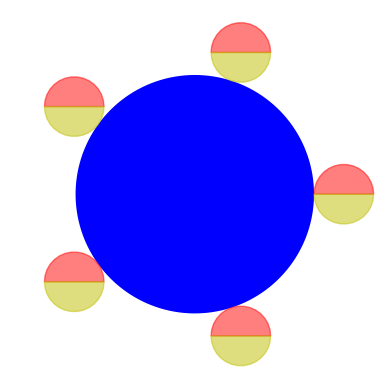

Reproduce this figure in Python.
#
# PYTHON for DUMMIES 23-24 
# Problème 1
#
# Un cercle roule sans glisser autour d'un autre cercle.
#
# [redacted]
# (avec l'aide bienveillante de copilotes anonymes)
#
# -------------------------------------------------------------------------
# 

import numpy as np

# ============================================================
# FONCTIONS A MODIFIER [begin]
#
# -1- Création d'un cercle... 
#     radius : rayon du cercle
#     n : nombre de points répartis entre [0,2*pi] pour tracer le cercle
#     il y aura donc n-1 arcs de cercles :-)
#          
#     theta : tableau numpy contenant les angles pour chaque point
#     x,y : tableaux numpy contenant les coordonnées x,y pour chaque point
#

def circlesCreate(radius,n):
    theta = np.linspace(0, 2*np.pi, n)
    x = radius * np.cos(theta)
    y = radius * np.sin(theta)
    return theta,x,y

#
# -2- Calcul des angles où le petit cercle aura retrouvé sa position initiale
#     ratio : rapport entre le rayon du cercle intérieur et le rayon du cercle extérieur
#          
#     thetas : tableau numpy contenant les angles où le cercle intérieur aura retrouvé sa position initiale


def circlesAngles(ratio):
    return np.linspace(0, 2*np.pi, ratio+1, endpoint=False)


#
# -3- Animation des deux cercles...
#     theta : angle du point de contact du petit cercle avec le grand cercle
#     x_rolling,y_rolling : tableaux numpy contenant les coordonnées x,y pour les points du cercle roulant
#     ratio : rapport entre le rayon du cercle intérieur et le rayon du cercle extérieur
#
#     x,y : tableaux numpy contenant les coordonnées x,y pour les points du cercle roulant pour l'angle theta
#

def circlesAnimate(theta, x_rolling, y_rolling, ratio):
    x = (1 + ratio) * np.cos(theta) + x_rolling * np.cos(ratio * (1 + ratio) / ratio * theta) - y_rolling * np.sin(ratio * (1 + ratio) / ratio * theta)
    y = (1 + ratio) * np.sin(theta) + x_rolling * np.sin(ratio * (1 + ratio) / ratio * theta) + y_rolling * np.cos(ratio * (1 + ratio) / ratio * theta)
    return x, y

#
#
# FONCTIONS A MODIFIER [end]
# ============================================================
#
# -1- Test des fonctions et animation :-)

def main() :

#
# -2- Paramètres du problème
#     ratio : rapport entre le rayon du cercle intérieur et le rayon du cercle extérieur
#     n_steps : nombre de pas pour une rotation complète du petit cercle
#     n : nombre de pas pour que le petit cercle revienne a sa position initiale
#     i_mid : indice du point initial droit du cercle roulant
#             (le point initial gauche est à l'indice 0)
#
    
    ratio = 4
    n_steps = 31
    n = (ratio+1)*n_steps+1
    i_mid = n_steps//2

#
# -3- Création des cercles
#     
  
    [theta_inner, x_inner,y_inner] = circlesCreate(ratio,n)  
    [theta_rolling, x_rolling,y_rolling] = circlesCreate(1,n_steps)  

#
# -4- Et zou, un joli plot et une jolie animation :-)
#     x_left,y_left : tableaux numpy contenant les coordonnées x,y pour le point gauche du cercle roulant
#     x_right,y_right : tableaux numpy contenant les coordonnées x,y pour le point droit du cercle roulant
#  

    import matplotlib.pyplot as plt
    from matplotlib.animation import FuncAnimation
    plt.rcParams['toolbar'] = 'None'
    fig = plt.figure("Circle rolling around another circle")
    
    x_left  = np.ones_like(x_inner) * np.nan
    y_left  = np.ones_like(y_inner) * np.nan
    x_right = np.ones_like(x_inner) * np.nan
    y_right = np.ones_like(y_inner) * np.nan

#
# -4.1- Plot des trajectoires et des animations
#       line1,line2,Line3,Line4,Line5 : objets pour les animations qui permettront de mettre à jour les plots
#

    plt.fill(x_inner,y_inner, 'b-')
    line1, = plt.plot([], [], 'r-')
    line2, = plt.plot([], [], 'b-')
    line3, = plt.plot([], [], 'k-')
    line4, = plt.plot([], [], 'ko-')
    line5, = plt.plot([], [], 'bo')

#
# -4.2- Plot du cercle roulant dans son configuration initiale
#       et du grand cercle fixe en bleu
#       (ces plots ne seront pas mis à jour par l'animation)

    for theta in circlesAngles(ratio) :
        [x,y] = circlesAnimate(theta,x_rolling,y_rolling,ratio)
        plt.fill(x[0:i_mid+1],y[0:i_mid+1],color='r',alpha=0.5)
        plt.fill(x[i_mid:],y[i_mid:],color='y',alpha=0.5)

# 
# -4.3- Définition de la fonction callback pour l'animation
#       (elle sera appelée à chaque pas de temps)   
#       (elle mettra à jour les plots)
#

    def animate(i):

        [x,y] = circlesAnimate(theta_inner[i],x_rolling,y_rolling,ratio)

        x_left[i]  = x[0]
        y_left[i]  = y[0]
        x_right[i] = x[i_mid]
        y_right[i] = y[i_mid]
    
        line1.set_data(x,y)
        line2.set_data(x_left,y_left)
        line3.set_data(x_right,y_right)
        line4.set_data([x[0],x[i_mid]],[y[0],y[i_mid]])
        line5.set_data([x[0]],[y[0]])
       
        return line1,line2,line3,line4,line5
    
#     
# -4.4- Lancement de l'animation
#       (elle appelle la fonction callback à chaque pas de temps) 
#
  
    animation = FuncAnimation(fig,animate,frames=n,interval=200)

    size = 2.2 + ratio
    ax = plt.gca()
    ax.set_xlim(-size, size)
    ax.set_ylim(-size, size)
    ax.set_aspect('equal')
    plt.axis('off')

#
# -4.5- Sauvegarde de l'animation dans un fichier
#       (si ffmpeg est installé sur votre ordinateur)
#
# animation.save('circle_animation.mp4', writer='ffmpeg')
# 

    plt.show()


main()